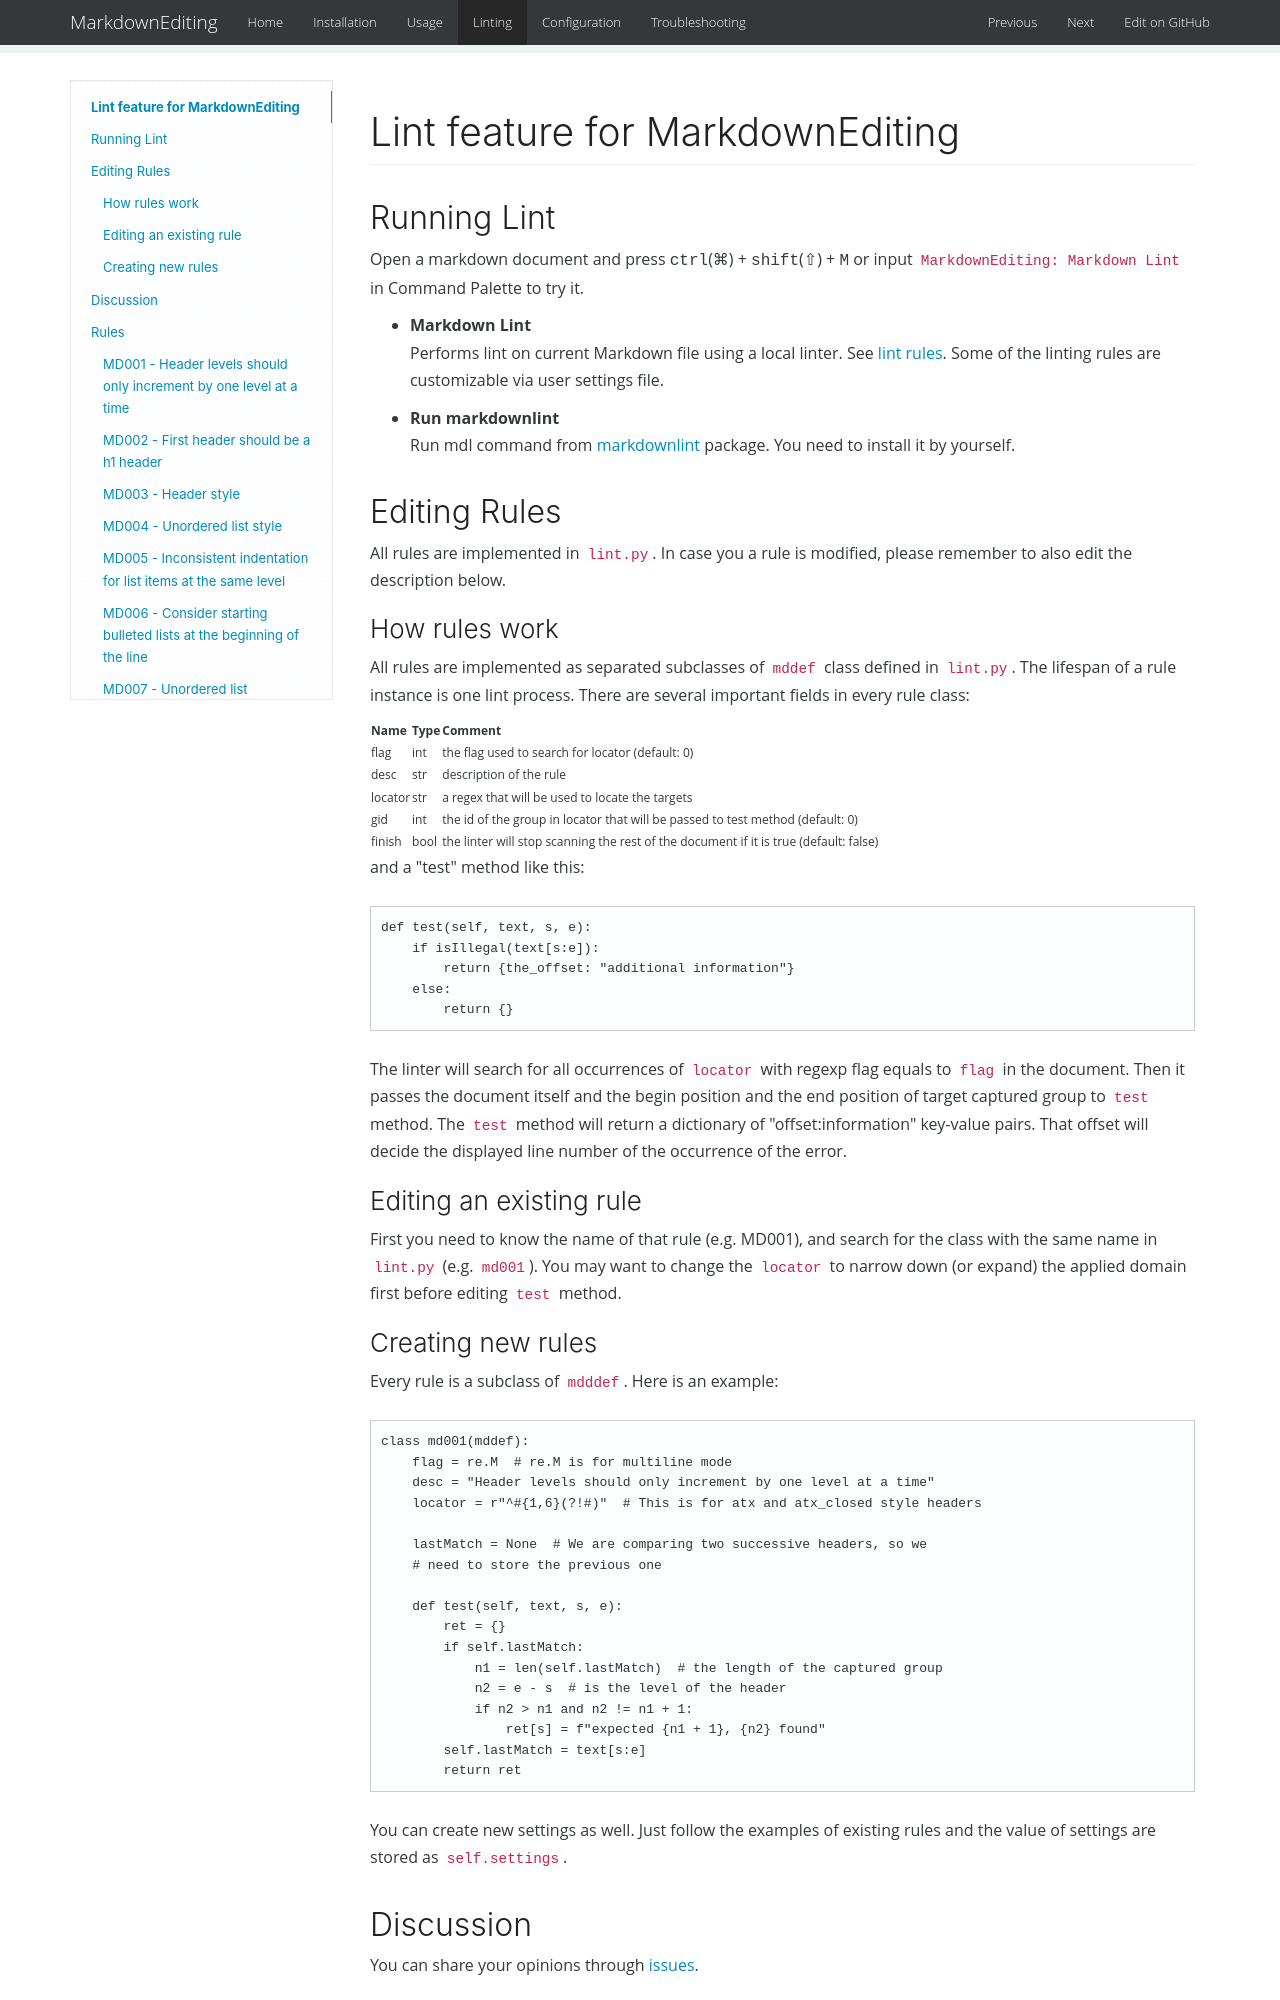

repository: SublimeText-Markdown/MarkdownEditing · page: linting/index.html · generator: mkdocs

# Lint feature for MarkdownEditing

## Running Lint

Open a markdown document and press <kbd>ctrl</kbd>(<kbd>⌘</kbd>) + <kbd>shift</kbd>(<kbd>⇧</kbd>) + <kbd>M</kbd> or input `MarkdownEditing: Markdown Lint` in Command Palette to try it.

*   **Markdown Lint**  
    Performs lint on current Markdown file using a local linter. See [lint rules](#rules). Some of the linting rules are customizable via user settings file.

*   **Run markdownlint**  
    Run mdl command from [markdownlint](https://github.com/markdownlint/markdownlint) package. You need to install it by yourself.

## Editing Rules

All rules are implemented in `lint.py`. In case you a rule is modified, please remember to also edit the description below.

### How rules work

All rules are implemented as separated subclasses of `mddef` class defined in `lint.py`. The lifespan of a rule instance is one lint process. There are several important fields in every rule class:

| Name | Type | Comment |
|------|------|---------|
| flag | int | the flag used to search for locator (default: 0) |
| desc | str | description of the rule |
| locator | str | a regex that will be used to locate the targets |
| gid | int | the id of the group in locator that will be passed to test method (default: 0) |
| finish | bool | the linter will stop scanning the rest of the document if it is true (default: false) |

and a "test" method like this:

```python
def test(self, text, s, e):
    if isIllegal(text[s:e]):
        return {the_offset: "additional information"}
    else:
        return {}
```

The linter will search for all occurrences of `locator` with regexp flag equals to `flag` in the document. Then it passes the document itself and the begin position and the end position of target captured group to `test` method. The `test` method will return a dictionary of "offset:information" key-value pairs. That offset will decide the displayed line number of the occurrence of the error.

### Editing an existing rule

First you need to know the name of that rule (e.g. MD001), and search for the class with the same name in `lint.py` (e.g. `md001`). You may want to change the `locator` to narrow down (or expand) the applied domain first before editing `test` method.
